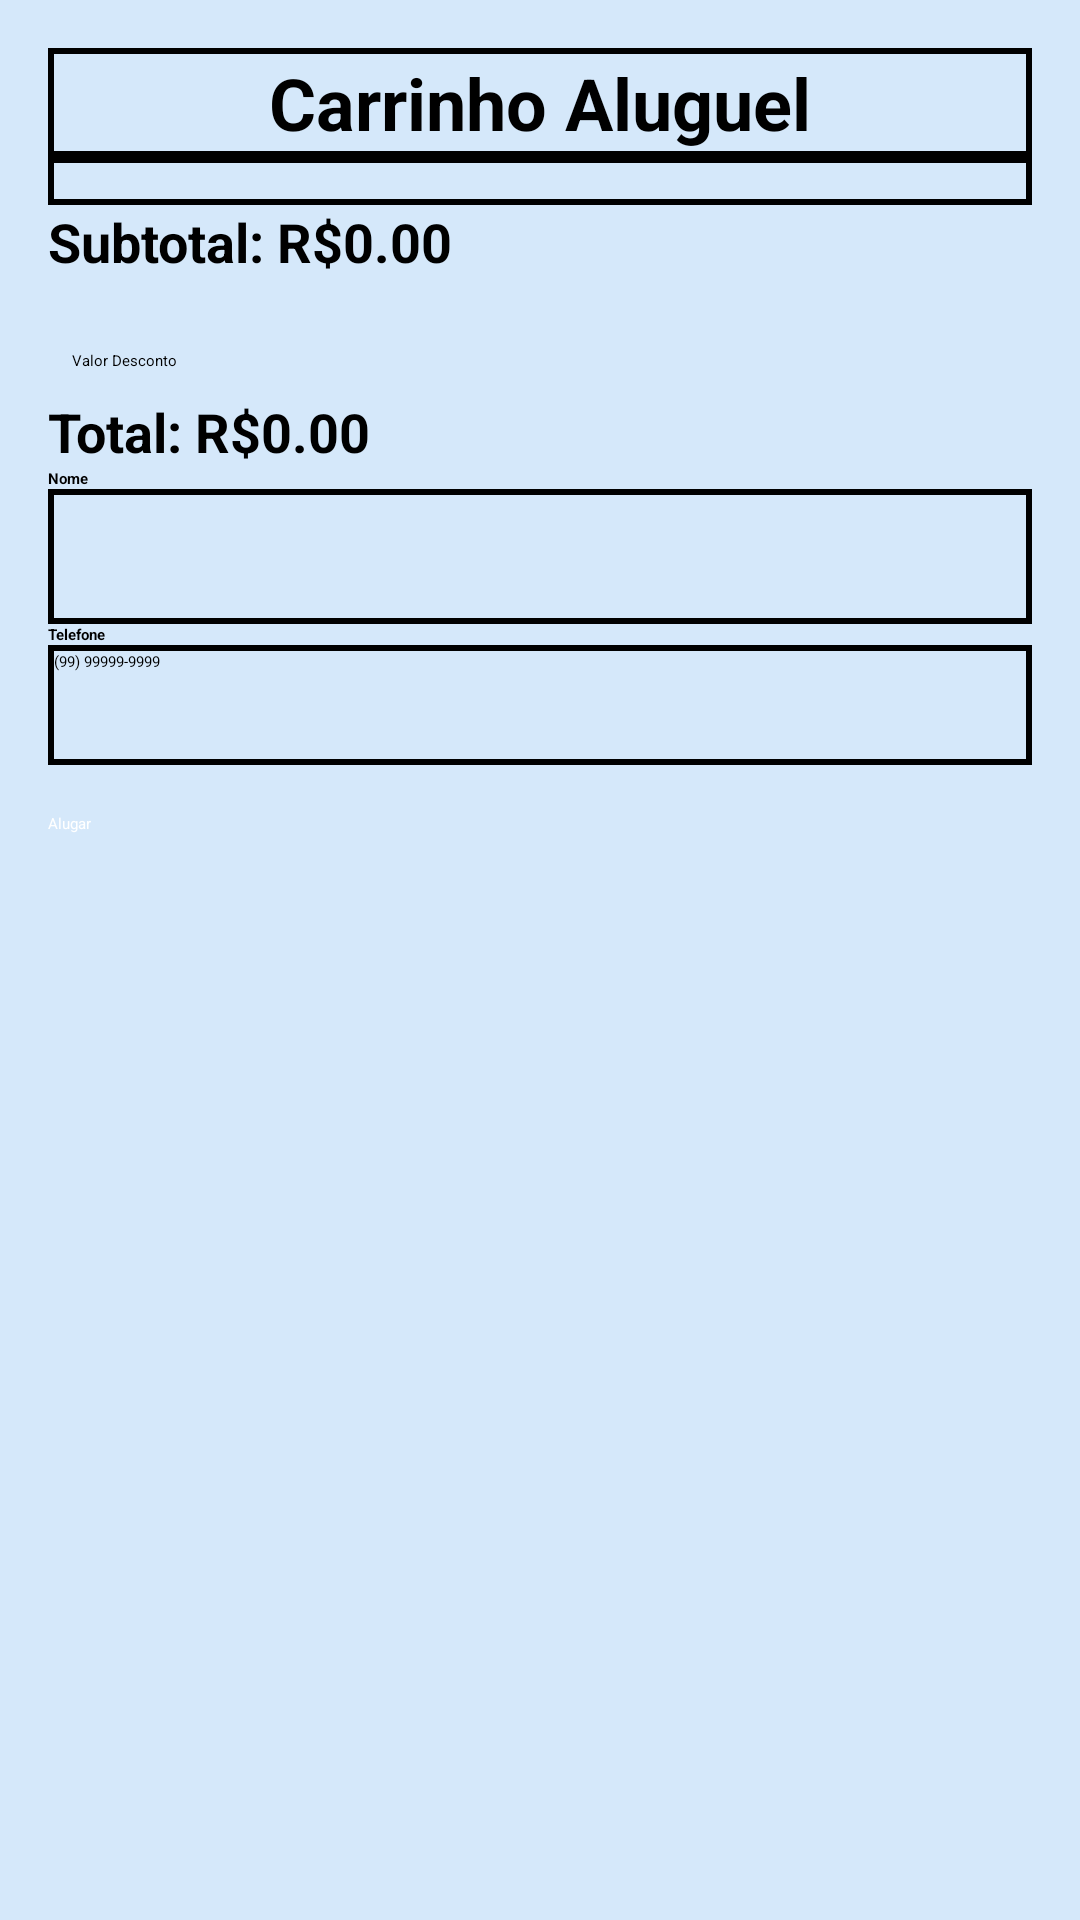

Produce the Android XML layout that renders to this screen, including the resource entries it uses.
<!-- AndroidManifest.xml: application theme Theme.TCC -->
<!-- res/layout/activity_carrinho_aluguel.xml -->
<?xml version="1.0" encoding="utf-8"?>
<androidx.core.widget.NestedScrollView xmlns:android="http://schemas.android.com/apk/res/android"
    xmlns:app="http://schemas.android.com/apk/res-auto"
    xmlns:tools="http://schemas.android.com/tools"
    android:id="@+id/idTela"
    android:layout_width="match_parent"
    android:layout_height="match_parent"
    android:background="@color/blue_light"
    tools:context=".ViewModel.CarrinhoVendas">

    <LinearLayout
        android:layout_width="match_parent"
        android:layout_height="wrap_content"
        android:orientation="vertical"
        android:padding="16dp">

        <TextView
            android:id="@+id/textView51"
            android:layout_width="match_parent"
            android:layout_height="wrap_content"
            android:text="Carrinho Aluguel"
            android:background="@drawable/borda_recycleview"
            android:textAlignment="center"
            android:textSize="24sp"
            android:textStyle="bold" />

        <androidx.recyclerview.widget.RecyclerView
            android:id="@+id/recyclerViewCarrinhoAluguel"
            android:layout_width="match_parent"
            android:layout_height="0dp"
            android:layout_weight="1"
            android:background="@drawable/borda_recycleview"
            android:padding="8dp" />

        <TextView
            android:id="@+id/textSubtotal"
            android:layout_width="wrap_content"
            android:layout_height="wrap_content"
            android:text="Subtotal: R$0.00"
            android:textSize="18sp"
            android:textStyle="bold" />

        <EditText
            android:id="@+id/editDesconto"
            android:layout_width="match_parent"
            android:layout_height="wrap_content"
            android:layout_marginTop="16dp"
            android:hint="Valor Desconto"
            android:inputType="numberDecimal"
            android:padding="8dp" />

        <TextView
            android:id="@+id/textTotal"
            android:layout_width="wrap_content"
            android:layout_height="wrap_content"
            android:text="Total: R$0.00"
            android:textSize="18sp"
            android:textStyle="bold" />

        <TextView
            android:id="@+id/textViewNome"
            android:layout_width="match_parent"
            android:layout_height="wrap_content"
            android:text="Nome"
            android:textStyle="bold" />

        <EditText
            android:id="@+id/idNomeAluguel"
            android:layout_width="match_parent"
            android:layout_height="45dp"
            android:background="@drawable/borda_recycleview"
            android:inputType="text" />

        <TextView
            android:id="@+id/erroNomeAluguel"
            android:layout_width="match_parent"
            android:layout_height="wrap_content"
            android:textColor="#FF0000"
            android:visibility="gone"
            android:layout_marginTop="8dp" />

        <TextView
            android:id="@+id/textViewTelefone"
            android:layout_width="match_parent"
            android:layout_height="wrap_content"
            android:text="Telefone"
            android:textStyle="bold" />

        <EditText
            android:id="@+id/idTelefoneAluguel"
            android:layout_width="match_parent"
            android:layout_height="40dp"
            android:background="@drawable/borda_recycleview"
            android:hint="(99) 99999-9999"
            android:inputType="phone" />

        <TextView
            android:id="@+id/erroTelefoneAluguel"
            android:layout_width="match_parent"
            android:layout_height="wrap_content"
            android:textColor="#FF0000"
            android:visibility="gone"
            android:layout_marginTop="8dp" />

        <Button
            android:id="@+id/buttonFinalizar"
            android:layout_width="match_parent"
            android:layout_height="wrap_content"
            android:layout_marginTop="16dp"
            android:backgroundTint="@color/Button"
            android:text="Alugar"
            android:textColor="@android:color/white" />
    </LinearLayout>

</androidx.core.widget.NestedScrollView>
<!-- resources referenced by this layout -->
<resources>
  <color name="Button">#2196F3 </color>
  <color name="blue_light">#D5E8FA</color>
  <!-- drawable borda_recycleview (drawable) -->
  <?xml version="1.0" encoding="utf-8"?>
  <shape xmlns:android="http://schemas.android.com/apk/res/android">
      <solid android:color="@android:color/transparent"/>
      <stroke android:width="2dp" android:color="@android:color/black"/>
      <padding
          android:left="2dp"
          android:top="2dp"
          android:right="2dp"
          android:bottom="2dp"/>
  </shape>
  <style name="Theme.TCC" parent="Base.Theme.TCC">
      
      <item name="android:navigationBarColor">@android:color/transparent</item>
      <item name="android:statusBarColor">@android:color/transparent</item>
      <item name="android:windowLightStatusBar">?attr/isLightTheme</item>
    </style>
</resources>
